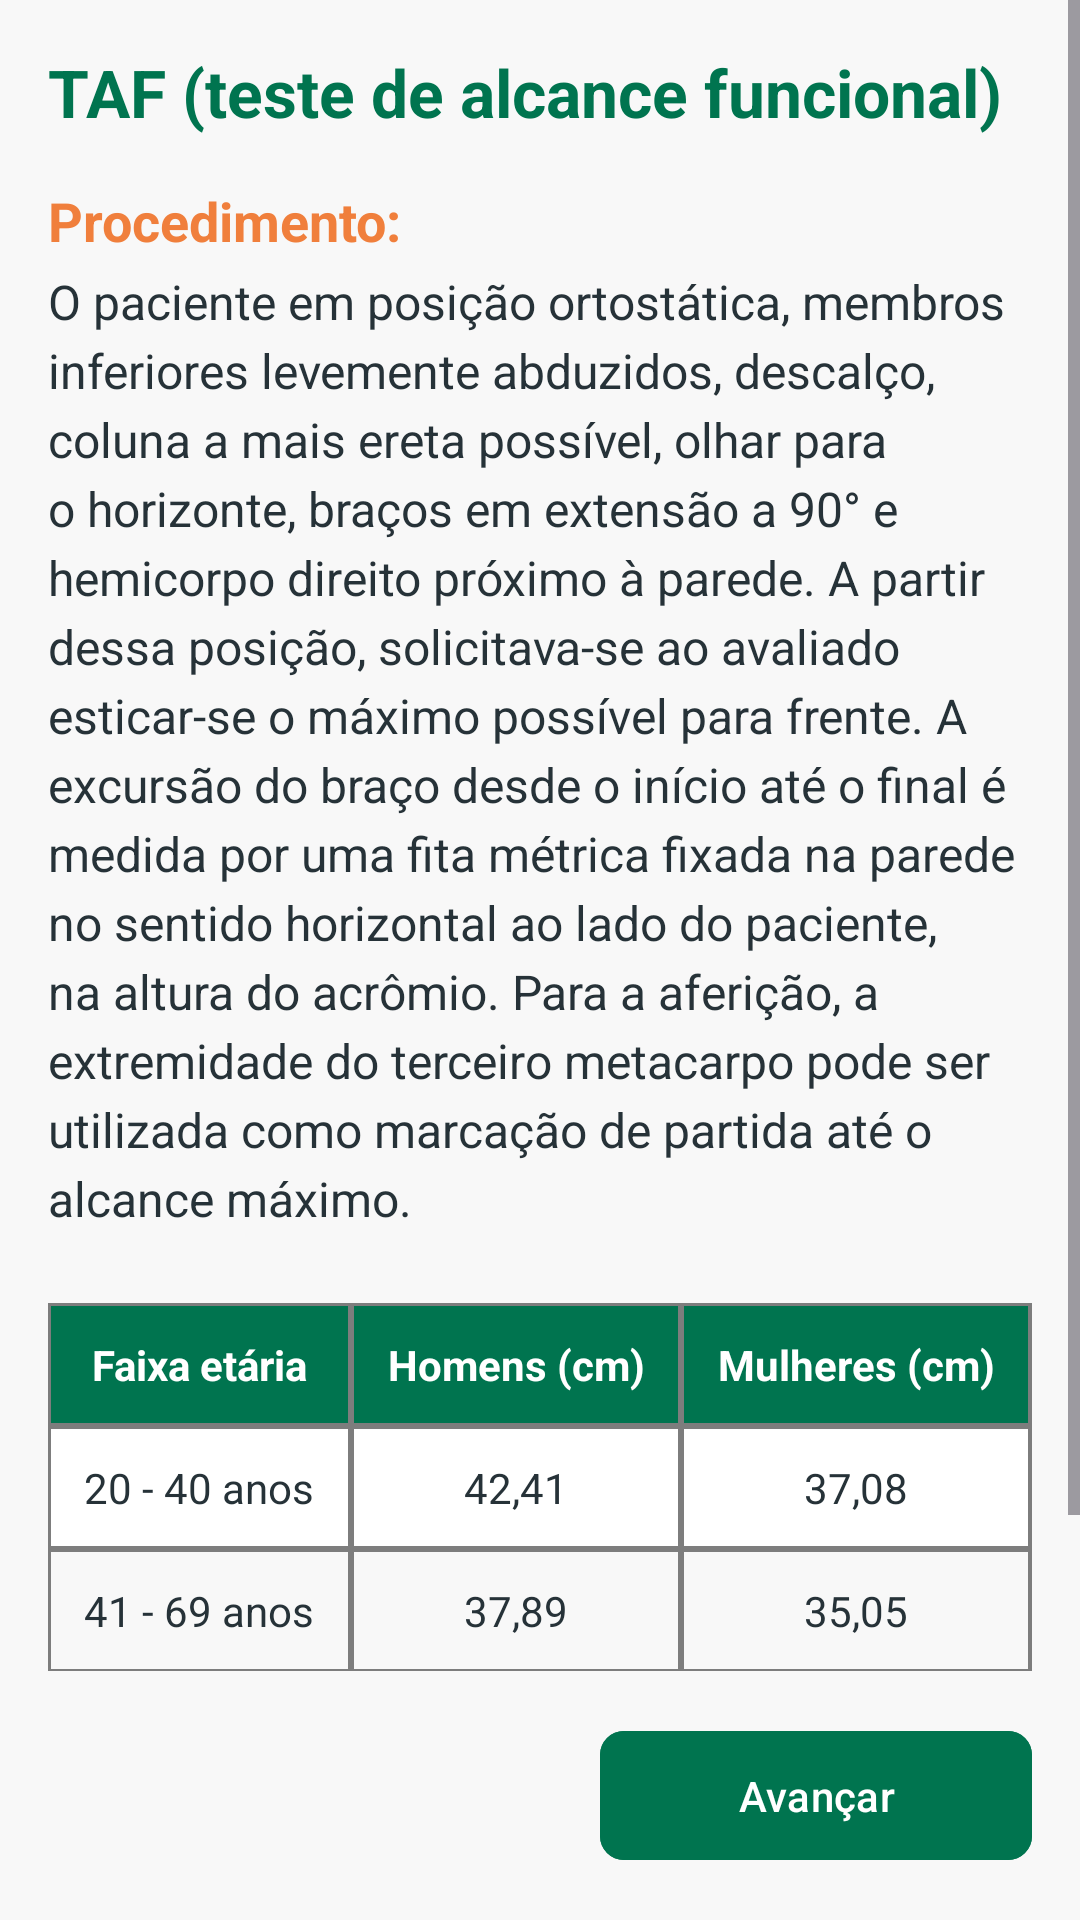

Reconstruct the res/layout file that produces this screen, plus the resources it refers to.
<!-- AndroidManifest.xml: application theme Theme.FisioPlac -->
<!-- res/layout/fragment_step_9.xml -->
<?xml version="1.0" encoding="utf-8"?>
<androidx.constraintlayout.widget.ConstraintLayout
    xmlns:android="http://schemas.android.com/apk/res/android"
    xmlns:app="http://schemas.android.com/apk/res-auto"
    xmlns:tools="http://schemas.android.com/tools"
    android:layout_width="match_parent"
    android:layout_height="match_parent"
    android:background="@color/cinza"
    tools:context=".ui.form_geriatrica.Step9Fragment">

    
    <ScrollView
        android:id="@+id/scrollView"
        android:layout_width="0dp"
        android:layout_height="0dp"
        android:clipToPadding="false"
        app:layout_constraintTop_toTopOf="parent"
        app:layout_constraintBottom_toTopOf="@+id/containerBotoes"
        app:layout_constraintStart_toStartOf="parent"
        app:layout_constraintEnd_toEndOf="parent">

        
        <LinearLayout
            android:layout_width="match_parent"
            android:layout_height="wrap_content"
            android:orientation="vertical"
            android:paddingHorizontal="16dp"
            android:paddingTop="16dp"
            android:paddingBottom="16dp"> 

            <TextView
                android:layout_width="wrap_content"
                android:layout_height="wrap_content"
                android:text="@string/taf_title"
                android:textColor="@color/verde"
                android:textSize="22sp"
                android:textStyle="bold" />

            <TextView
                android:layout_width="wrap_content"
                android:layout_height="wrap_content"
                android:layout_marginTop="16dp"
                android:text="@string/taf_procedure_label"
                android:textColor="@color/laranja"
                android:textSize="18sp"
                android:textStyle="bold" />

            <TextView
                android:layout_width="match_parent"
                android:layout_height="wrap_content"
                android:layout_marginTop="4dp"
                android:text="@string/taf_procedure_text"
                android:lineSpacingExtra="4dp"
                android:textColor="@color/preto_claro"
                android:textSize="16sp" />

            <TableLayout
                android:layout_width="match_parent"
                android:layout_height="wrap_content"
                android:layout_marginTop="24dp"
                android:background="@color/cinza_escuro"
                android:stretchColumns="0,1,2">

                <TableRow>
                    <TextView
                        android:text="@string/taf_table_header_age"
                        android:textStyle="bold"
                        android:textColor="@color/white"
                        android:padding="10dp"
                        android:gravity="center"
                        android:background="@color/verde"
                        android:layout_margin="1dp"/>
                    <TextView
                        android:text="@string/taf_table_header_men"
                        android:textStyle="bold"
                        android:textColor="@color/white"
                        android:padding="10dp"
                        android:gravity="center"
                        android:background="@color/verde"
                        android:layout_margin="1dp"/>
                    <TextView
                        android:text="@string/taf_table_header_women"
                        android:textStyle="bold"
                        android:textColor="@color/white"
                        android:padding="10dp"
                        android:gravity="center"
                        android:background="@color/verde"
                        android:layout_margin="1dp"/>
                </TableRow>

                <TableRow>
                    <TextView
                        android:text="@string/taf_table_row1_age"
                        android:textColor="@color/preto_claro"
                        android:padding="10dp"
                        android:gravity="center"
                        android:background="@color/white"
                        android:layout_margin="1dp"/>
                    <TextView
                        android:text="@string/taf_table_row1_men"
                        android:textColor="@color/preto_claro"
                        android:padding="10dp"
                        android:gravity="center"
                        android:background="@color/white"
                        android:layout_margin="1dp"/>
                    <TextView
                        android:text="@string/taf_table_row1_women"
                        android:textColor="@color/preto_claro"
                        android:padding="10dp"
                        android:gravity="center"
                        android:background="@color/white"
                        android:layout_margin="1dp"/>
                </TableRow>

                <TableRow>
                    <TextView
                        android:text="@string/taf_table_row2_age"
                        android:textColor="@color/preto_claro"
                        android:padding="10dp"
                        android:gravity="center"
                        android:background="@color/cinza"
                        android:layout_margin="1dp"/>
                    <TextView
                        android:text="@string/taf_table_row2_men"
                        android:textColor="@color/preto_claro"
                        android:padding="10dp"
                        android:gravity="center"
                        android:background="@color/cinza"
                        android:layout_margin="1dp"/>
                    <TextView
                        android:text="@string/taf_table_row2_women"
                        android:textColor="@color/preto_claro"
                        android:padding="10dp"
                        android:gravity="center"
                        android:background="@color/cinza"
                        android:layout_margin="1dp"/>
                </TableRow>

                <TableRow>
                    <TextView
                        android:text="@string/taf_table_row3_age"
                        android:textColor="@color/preto_claro"
                        android:padding="10dp"
                        android:gravity="center"
                        android:background="@color/white"
                        android:layout_margin="1dp" />
                    <TextView
                        android:text="@string/taf_table_row3_men"
                        android:textColor="@color/preto_claro"
                        android:padding="10dp"
                        android:gravity="center"
                        android:background="@color/white"
                        android:layout_margin="1dp"/>
                    <TextView
                        android:text="@string/taf_table_row3_women"
                        android:textColor="@color/preto_claro"
                        android:padding="10dp"
                        android:gravity="center"
                        android:background="@color/white"
                        android:layout_margin="1dp"/>
                </TableRow>
            </TableLayout>

        </LinearLayout>
    </ScrollView>

    
    <LinearLayout
        android:id="@+id/containerBotoes"
        android:layout_width="match_parent"
        android:layout_height="wrap_content"
        android:gravity="center_vertical"
        android:orientation="horizontal"
        android:background="@color/cinza"
        app:layout_constraintBottom_toBottomOf="parent"
        app:layout_constraintStart_toStartOf="parent"
        app:layout_constraintEnd_toEndOf="parent">

        <ProgressBar
            android:id="@+id/progressBar"
            android:layout_width="0dp"
            android:layout_height="wrap_content"
            android:layout_weight="1"
            android:indeterminate="true"
            android:indeterminateTint="@color/verde"
            android:layout_gravity="center"
            android:visibility="gone"
            tools:visibility="visible"/>

        <Space
            android:id="@+id/space"
            android:layout_width="0dp"
            android:layout_height="1dp"
            android:layout_weight="1"
            tools:visibility="visible" />

        
        <com.google.android.material.button.MaterialButton
            android:id="@+id/botaoProximo"
            android:layout_width="144dp"
            android:layout_height="wrap_content"
            android:layout_margin="16dp"
            android:backgroundTint="@color/verde"
            android:paddingVertical="12dp"
            android:text="Avançar"
            android:textColor="@color/white"
            app:cornerRadius="8dp"/>
    </LinearLayout>

</androidx.constraintlayout.widget.ConstraintLayout>
<!-- resources referenced by this layout -->
<resources>
  <color name="cinza">#f8f8f8</color>
  <color name="cinza_escuro">#7d7d7d</color>
  <color name="laranja">#f07f3c</color>
  <color name="preto_claro">#263238</color>
  <color name="verde">#00744f</color>
  <color name="white">#FFFFFFFF</color>
  <string name="taf_procedure_label">Procedimento:</string>
  <string name="taf_procedure_text">O paciente em posição ortostática, membros inferiores levemente abduzidos, descalço, coluna a mais ereta possível, olhar para o horizonte, braços em extensão a 90° e hemicorpo direito próximo à parede. A partir dessa posição, solicitava-se ao avaliado esticar-se o máximo possível para frente. A excursão do braço desde o início até o final é medida por uma fita métrica fixada na parede no sentido horizontal ao lado do paciente, na altura do acrômio. Para a aferição, a extremidade do terceiro metacarpo pode ser utilizada como marcação de partida até o alcance máximo.</string>
  <string name="taf_table_header_age">Faixa etária</string>
  <string name="taf_table_header_men">Homens (cm)</string>
  <string name="taf_table_header_women">Mulheres (cm)</string>
  <string name="taf_table_row1_age">20 - 40 anos</string>
  <string name="taf_table_row1_men">42,41</string>
  <string name="taf_table_row1_women">37,08</string>
  <string name="taf_table_row2_age">41 - 69 anos</string>
  <string name="taf_table_row2_men">37,89</string>
  <string name="taf_table_row2_women">35,05</string>
  <string name="taf_table_row3_age">70 - 87 anos</string>
  <string name="taf_table_row3_men">33,52</string>
  <string name="taf_table_row3_women">26,63</string>
  <string name="taf_title">TAF (teste de alcance funcional)</string>
  <style name="Theme.FisioPlac" parent="Base.Theme.FisioPlac" />
  <style name="Base.Theme.FisioPlac" parent="Theme.Material3.Light.NoActionBar">
          <item name="android:statusBarColor">@android:color/transparent</item>
          <item name="android:windowDrawsSystemBarBackgrounds">true</item>
          <item name="android:windowLightStatusBar">true</item>
          <item name="colorControlHighlight">@android:color/transparent</item>
          
          <item name="bottomNavigationStyle">@style/Widget.App.BottomNavigationView</item>
  
  
          
          <item name="colorPrimary">@color/laranja</item>
  
          
          <item name="colorSecondaryContainer">@color/cinza</item>
          
          <item name="colorOnSecondaryContainer">@color/white</item>
          
          <item name="colorOnSurfaceVariant">@color/cinza_escuro</item>
  
      </style>
  <style name="Widget.App.BottomNavigationView" parent="Widget.Material3.BottomNavigationView">
          <item name="itemRippleColor">@color/ripple_laranja</item>
      </style>
</resources>
